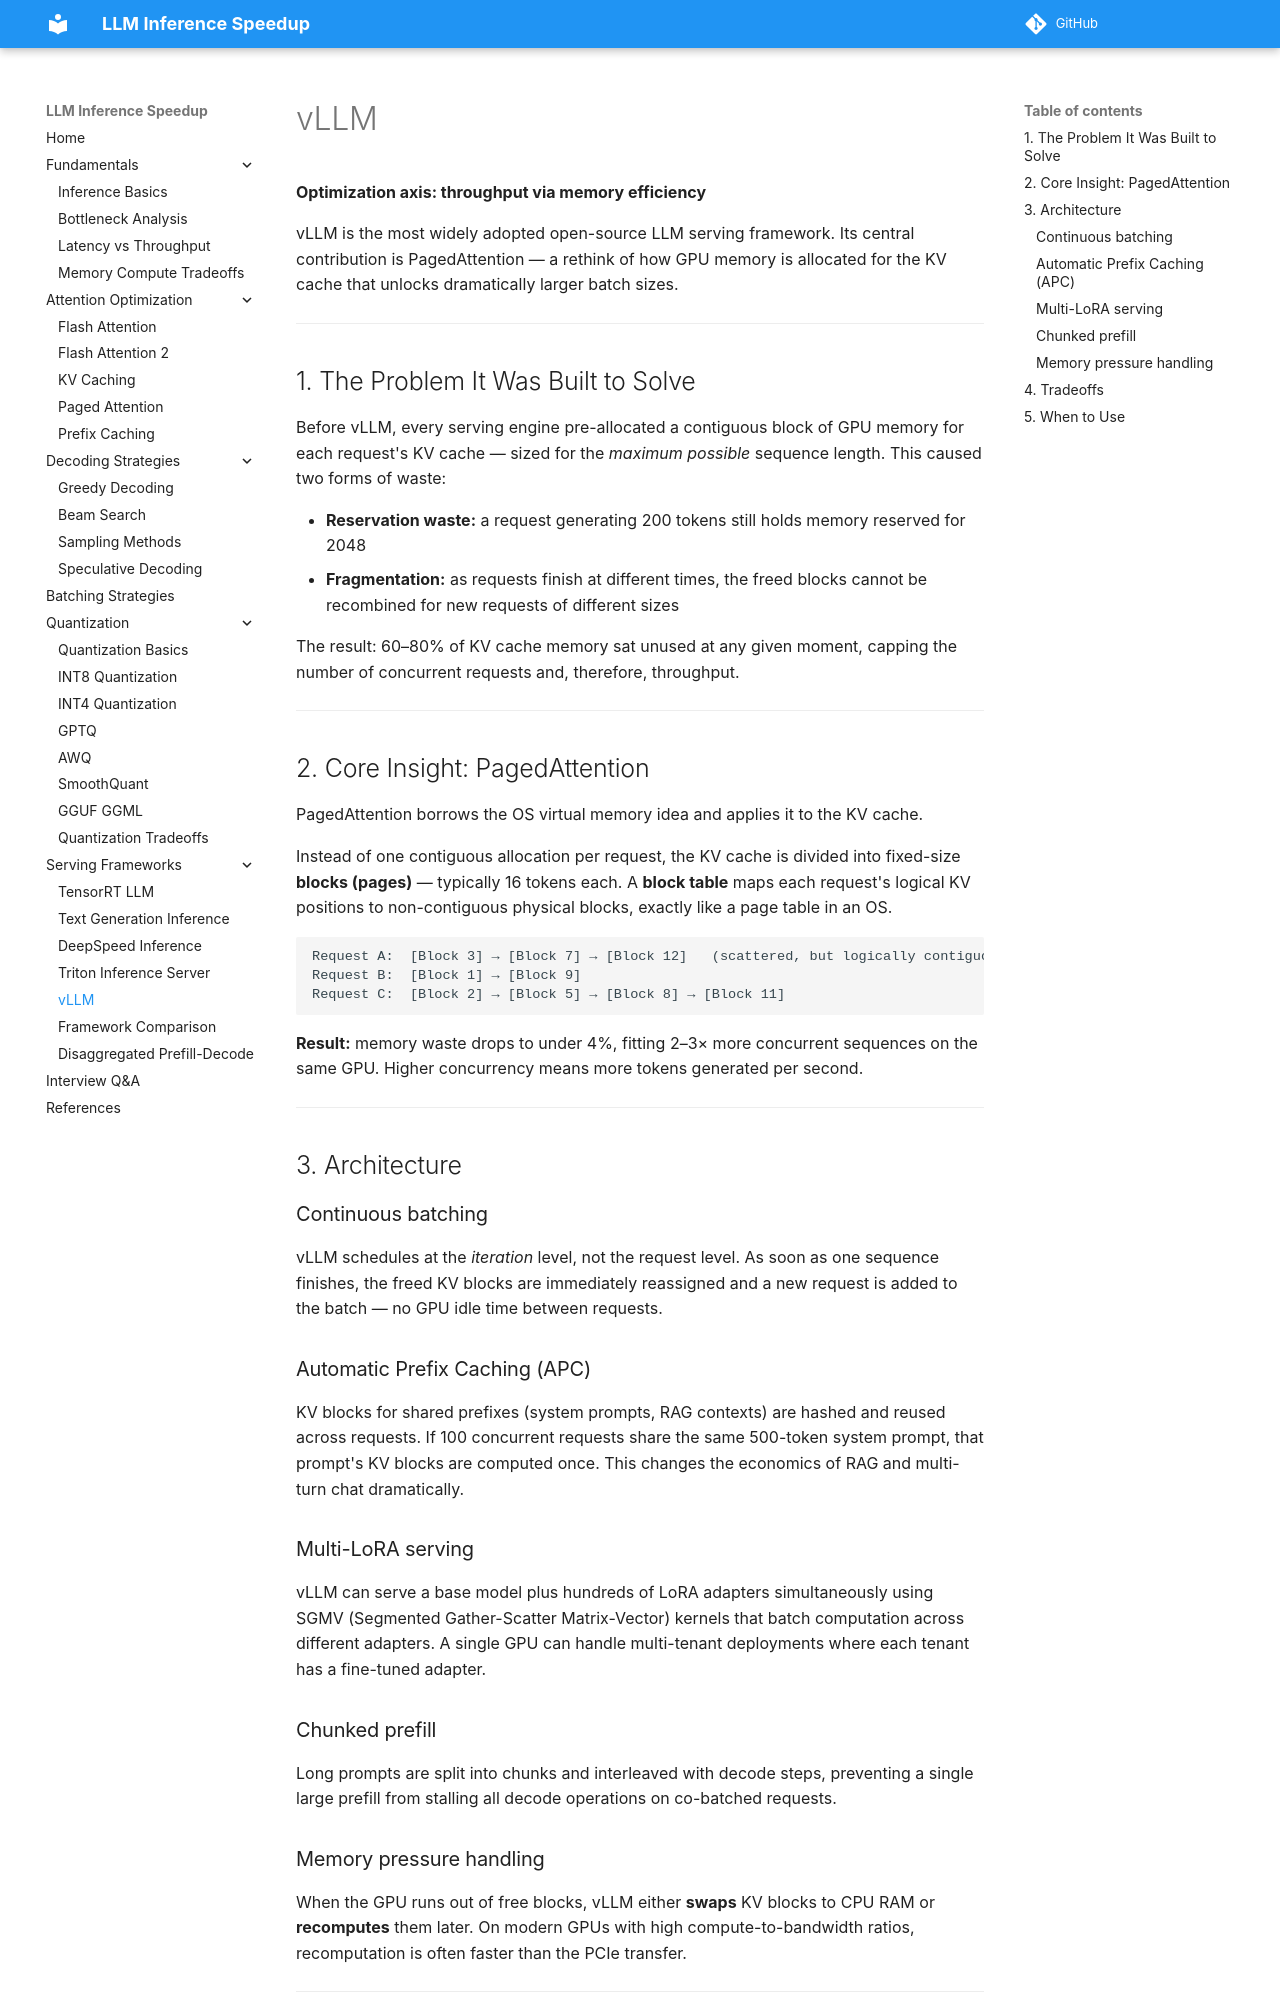

repository: saurabhiit2007/LLM-Inference-Speed · page: serving_frameworks/vllm/index.html · generator: mkdocs

# vLLM

**Optimization axis: throughput via memory efficiency**

vLLM is the most widely adopted open-source LLM serving framework. Its central contribution is PagedAttention — a rethink of how GPU memory is allocated for the KV cache that unlocks dramatically larger batch sizes.

---

## 1. The Problem It Was Built to Solve

Before vLLM, every serving engine pre-allocated a contiguous block of GPU memory for each request's KV cache — sized for the *maximum possible* sequence length. This caused two forms of waste:

- **Reservation waste:** a request generating 200 tokens still holds memory reserved for 2048
- **Fragmentation:** as requests finish at different times, the freed blocks cannot be recombined for new requests of different sizes

The result: 60–80% of KV cache memory sat unused at any given moment, capping the number of concurrent requests and, therefore, throughput.

---

## 2. Core Insight: PagedAttention

PagedAttention borrows the OS virtual memory idea and applies it to the KV cache.

Instead of one contiguous allocation per request, the KV cache is divided into fixed-size **blocks (pages)** — typically 16 tokens each. A **block table** maps each request's logical KV positions to non-contiguous physical blocks, exactly like a page table in an OS.

```
Request A:  [Block 3] → [Block 7] → [Block 12]   (scattered, but logically contiguous)
Request B:  [Block 1] → [Block 9]
Request C:  [Block 2] → [Block 5] → [Block 8] → [Block 11]
```

**Result:** memory waste drops to under 4%, fitting 2–3× more concurrent sequences on the same GPU. Higher concurrency means more tokens generated per second.

---

## 3. Architecture

### Continuous batching

vLLM schedules at the *iteration* level, not the request level. As soon as one sequence finishes, the freed KV blocks are immediately reassigned and a new request is added to the batch — no GPU idle time between requests.

### Automatic Prefix Caching (APC)

KV blocks for shared prefixes (system prompts, RAG contexts) are hashed and reused across requests. If 100 concurrent requests share the same 500-token system prompt, that prompt's KV blocks are computed once. This changes the economics of RAG and multi-turn chat dramatically.

### Multi-LoRA serving

vLLM can serve a base model plus hundreds of LoRA adapters simultaneously using SGMV (Segmented Gather-Scatter Matrix-Vector) kernels that batch computation across different adapters. A single GPU can handle multi-tenant deployments where each tenant has a fine-tuned adapter.

### Chunked prefill

Long prompts are split into chunks and interleaved with decode steps, preventing a single large prefill from stalling all decode operations on co-batched requests.
